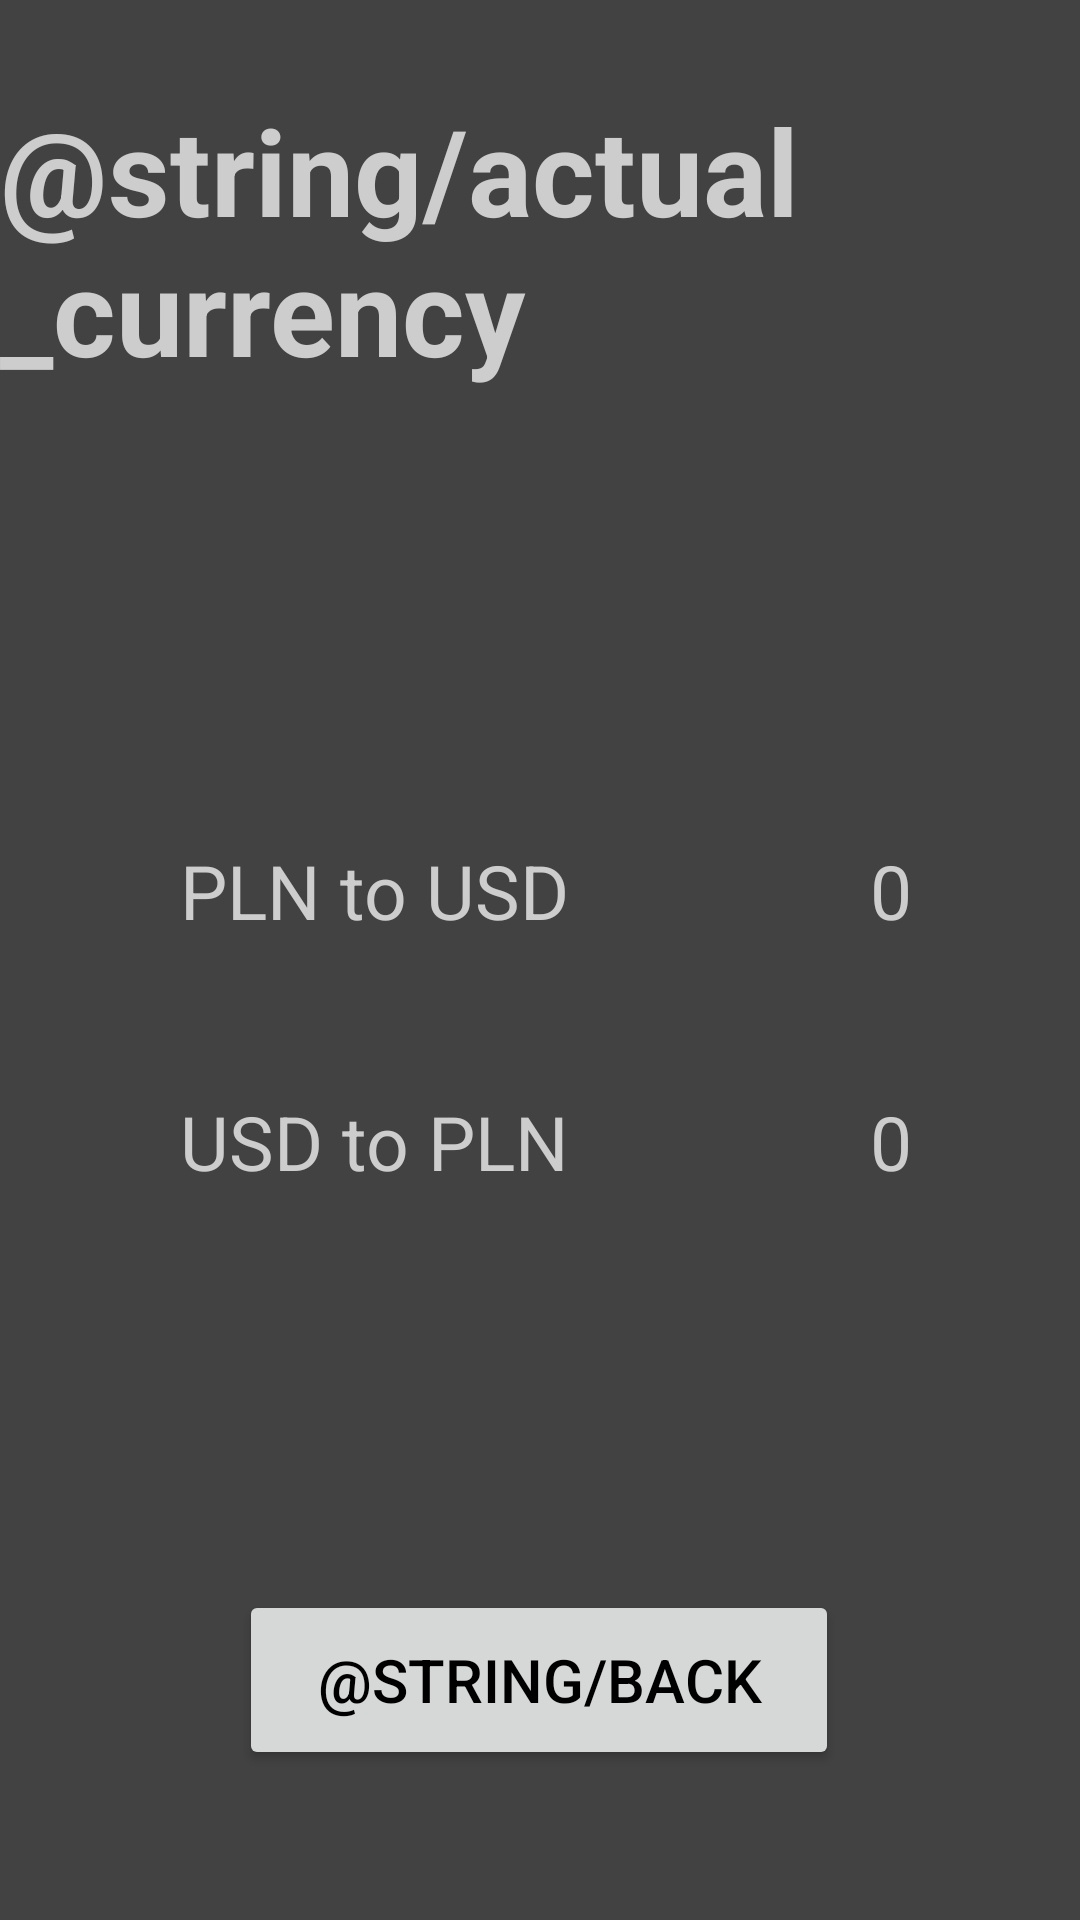

Layout XML and referenced resources for this Android screen:
<!-- AndroidManifest.xml: application theme Theme.Currency -->
<!-- res/layout/activity_info.xml -->
<?xml version="1.0" encoding="utf-8"?>
<androidx.constraintlayout.widget.ConstraintLayout xmlns:android="http://schemas.android.com/apk/res/android"
    xmlns:app="http://schemas.android.com/apk/res-auto"
    xmlns:tools="http://schemas.android.com/tools"
    android:layout_width="match_parent"
    android:layout_height="match_parent"
    android:background="@color/bg_color">

    <Button
        android:id="@+id/btnBack"
        android:layout_width="200dp"
        android:layout_height="60dp"
        android:layout_marginStart="105dp"
        android:layout_marginEnd="106dp"
        android:layout_marginBottom="50dp"
        android:text="@string/back"
        android:textColor="@color/black"
        android:textSize="20sp"
        app:layout_constraintBottom_toBottomOf="parent"
        app:layout_constraintEnd_toEndOf="parent"
        app:layout_constraintStart_toStartOf="parent" />

    <TextView
        android:id="@+id/actualToUsd"
        android:layout_width="wrap_content"
        android:layout_height="wrap_content"
        android:layout_marginStart="100dp"
        android:layout_marginTop="150dp"
        android:text="@string/empty_string"
        android:textColor="@color/white"
        android:textSize="25sp"
        app:layout_constraintStart_toEndOf="@+id/currencyInfo1"
        app:layout_constraintTop_toBottomOf="@+id/titleText2" />

    <TextView
        android:id="@+id/actualToPln"
        android:layout_width="wrap_content"
        android:layout_height="wrap_content"
        android:layout_marginStart="100dp"
        android:layout_marginTop="50dp"
        android:text="@string/empty_string"
        android:textColor="@color/white"
        android:textSize="25sp"
        app:layout_constraintStart_toEndOf="@+id/currencyInfo"
        app:layout_constraintTop_toBottomOf="@+id/actualToUsd" />

    <TextView
        android:id="@+id/currencyInfo"
        android:layout_width="wrap_content"
        android:layout_height="wrap_content"
        android:layout_marginStart="60dp"
        android:layout_marginTop="50dp"
        android:text="@string/usd_to_pln"
        android:textColor="@color/white"
        android:textSize="25sp"
        app:layout_constraintStart_toStartOf="parent"
        app:layout_constraintTop_toBottomOf="@+id/currencyInfo1" />

    <TextView
        android:id="@+id/titleText2"
        android:layout_width="wrap_content"
        android:layout_height="wrap_content"
        android:layout_marginStart="34dp"
        android:layout_marginTop="30dp"
        android:layout_marginEnd="35dp"
        android:text="@string/actual_currency"
        android:textColor="@color/white"
        android:textSize="40sp"
        android:textStyle="bold"
        app:layout_constraintEnd_toEndOf="parent"
        app:layout_constraintStart_toStartOf="parent"
        app:layout_constraintTop_toTopOf="parent" />

    <TextView
        android:id="@+id/currencyInfo1"
        android:layout_width="wrap_content"
        android:layout_height="wrap_content"
        android:layout_marginStart="60dp"
        android:layout_marginTop="150dp"
        android:text="@string/pln_to_usd"
        android:textColor="@color/white"
        android:textSize="25sp"
        app:layout_constraintStart_toStartOf="parent"
        app:layout_constraintTop_toBottomOf="@+id/titleText2" />

</androidx.constraintlayout.widget.ConstraintLayout>
<!-- resources referenced by this layout -->
<resources>
  <color name="bg_color">#424242</color>
  <color name="black">#FF000000</color>
  <color name="white">#CDCDCD</color>
  <string name="empty_string">0</string>
  <string name="pln_to_usd">PLN to USD</string>
  <string name="usd_to_pln">USD to PLN</string>
  <style name="Theme.Currency" parent="Theme.MaterialComponents.DayNight.NoActionBar">
          
          <item name="colorPrimary">@color/white</item>
          <item name="colorPrimaryVariant">@color/bg_color</item>
          <item name="colorOnPrimary">@color/white</item>
          
          <item name="colorSecondary">@color/teal_200</item>
          <item name="colorSecondaryVariant">@color/teal_700</item>
          <item name="colorOnSecondary">@color/black</item>
          
          <item name="android:statusBarColor" tools:targetApi="l">?attr/colorPrimaryVariant</item>
          
      </style>
  <color name="teal_200">#FF03DAC5</color>
  <color name="teal_700">#FF018786</color>
</resources>
